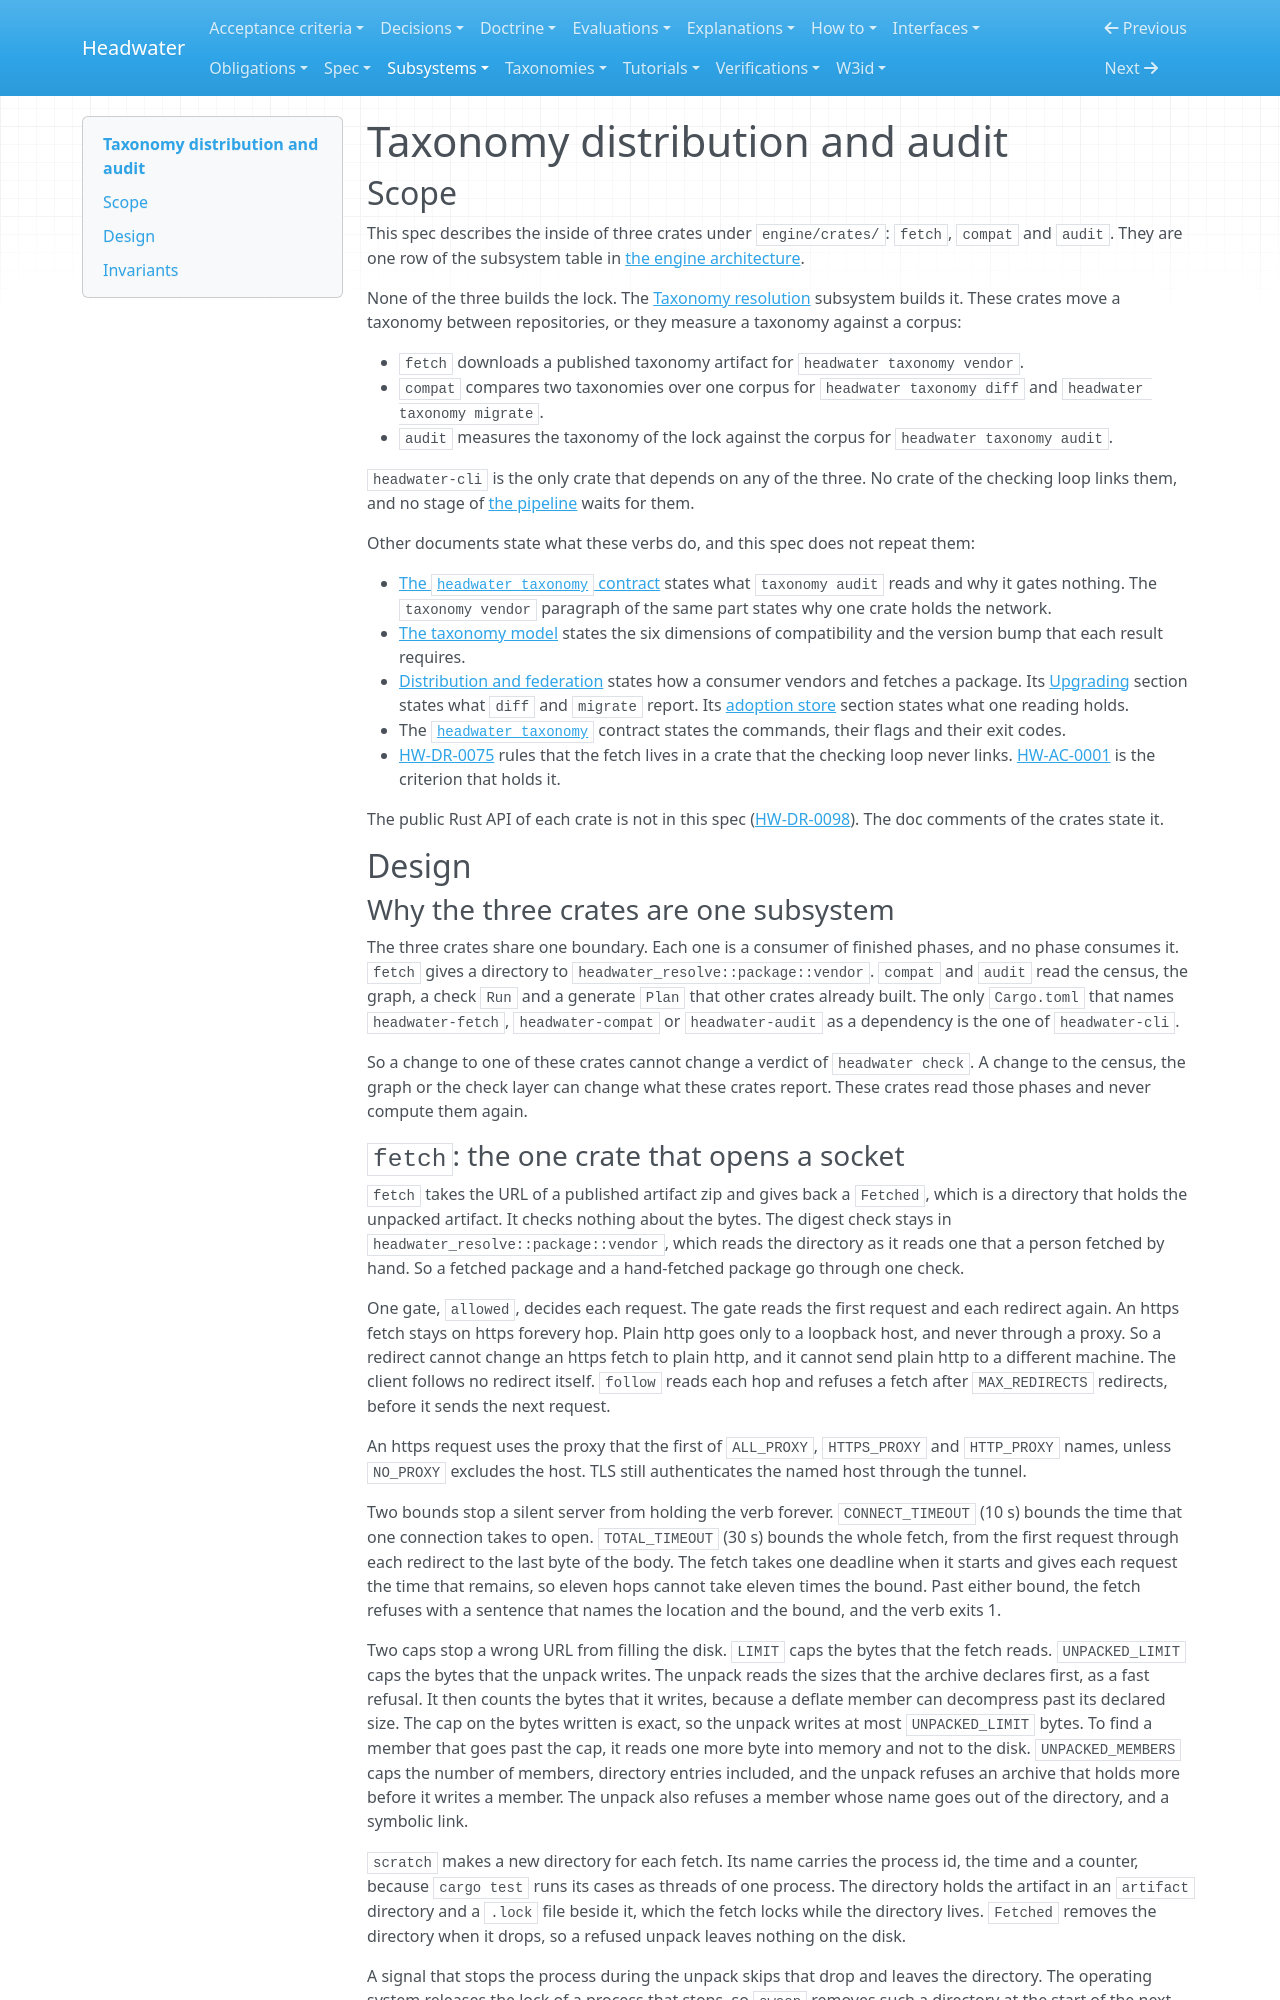

repository: headwater-ai/headwater · page: subsystems/taxonomy-distribution-and-audit/index.html · generator: mkdocs

---
id: HW-SPEC-taxonomy-distribution-and-audit
status: current
status_since: 2026-10-01
summary: "How three crates outside the checking loop fetch a published taxonomy, compare two taxonomies over one corpus, and measure a taxonomy against a corpus."
last_verified: 2026-10-01
title: "Taxonomy distribution and audit"
provenance:
  warrant: asserted
  agency: agent
  drafted_by: claude-opus-5-5
  activity: measure+draft+revise
  evidence_basis: evidenced
relations:
  governs:
    - engine/crates/fetch/src/**
    - engine/crates/compat/src/**
    - engine/crates/audit/src/**
  traces_to:
    - HW-SPEC-engine-architecture
    - HW-SPEC-taxonomy-model
    - HW-SPEC-distribution-and-federation
    - HW-SPEC-check-layer
    - HW-IFACE-headwater-taxonomy
    - HW-DR-0075
    - HW-AC-0001
    - HW-OBL-0119
    - HW-OBL-0008
    - HW-OBL-0154
---

# Taxonomy distribution and audit

## Scope

This spec describes the inside of three crates under `engine/crates/`: `fetch`, `compat` and `audit`. They are one row of the subsystem table in [the engine architecture](../spec/engine-architecture.md#subsystems).

None of the three builds the lock. The [Taxonomy resolution](taxonomy-resolution.md) subsystem builds it. These crates move a taxonomy between repositories, or they measure a taxonomy against a corpus:

- `fetch` downloads a published taxonomy artifact for `headwater taxonomy vendor`.
- `compat` compares two taxonomies over one corpus for `headwater taxonomy diff` and `headwater taxonomy migrate`.
- `audit` measures the taxonomy of the lock against the corpus for `headwater taxonomy audit`.

`headwater-cli` is the only crate that depends on any of the three. No crate of the checking loop links them, and no stage of [the pipeline](../spec/engine-architecture.md#pipeline) waits for them.

Other documents state what these verbs do, and this spec does not repeat them:

- [The `headwater taxonomy` contract](../interfaces/headwater-taxonomy.md#description) states what `taxonomy audit` reads and why it gates nothing. The `taxonomy vendor` paragraph of the same part states why one crate holds the network.
- [The taxonomy model](../spec/taxonomy-model.md#versioning-by-measured-compatibility) states the six dimensions of compatibility and the version bump that each result requires.
- [Distribution and federation](../spec/distribution-and-federation.md#consuming) states how a consumer vendors and fetches a package. Its [Upgrading](../spec/distribution-and-federation.md#upgrading) section states what `diff` and `migrate` report. Its [adoption store](../spec/distribution-and-federation.md#what-the-adoption-store-records-and-what-it-refuses-to) section states what one reading holds.
- The [`headwater taxonomy`](../interfaces/headwater-taxonomy.md) contract states the commands, their flags and their exit codes.
- [HW-DR-0075](../decisions/0075-the-vendor-verb-may-take-a-location-and-the-fetch-lives-only-in-a-crate-the-checking-loop-never-links.md) rules that the fetch lives in a crate that the checking loop never links. [HW-AC-0001](../acceptance-criteria/0001-no-engine-source-outside-the-fetch-crate-names-a-network-api-and-no-crate-of-the-checking-loop-reaches-a-network-package.md) is the criterion that holds it.

The public Rust API of each crate is not in this spec ([HW-DR-0098](../decisions/0098-an-engine-subsystem-is-described-by-a-technical-design-spec-on-a-shelf-of-its-own-and-its-behavior-stays-where-it-is-already-written.md)). The doc comments of the crates state it.

## Design

### Why the three crates are one subsystem

The three crates share one boundary. Each one is a consumer of finished phases, and no phase consumes it. `fetch` gives a directory to `headwater_resolve::package::vendor`. `compat` and `audit` read the census, the graph, a check `Run` and a generate `Plan` that other crates already built. The only `Cargo.toml` that names `headwater-fetch`, `headwater-compat` or `headwater-audit` as a dependency is the one of `headwater-cli`.

So a change to one of these crates cannot change a verdict of `headwater check`. A change to the census, the graph or the check layer can change what these crates report. These crates read those phases and never compute them again.
